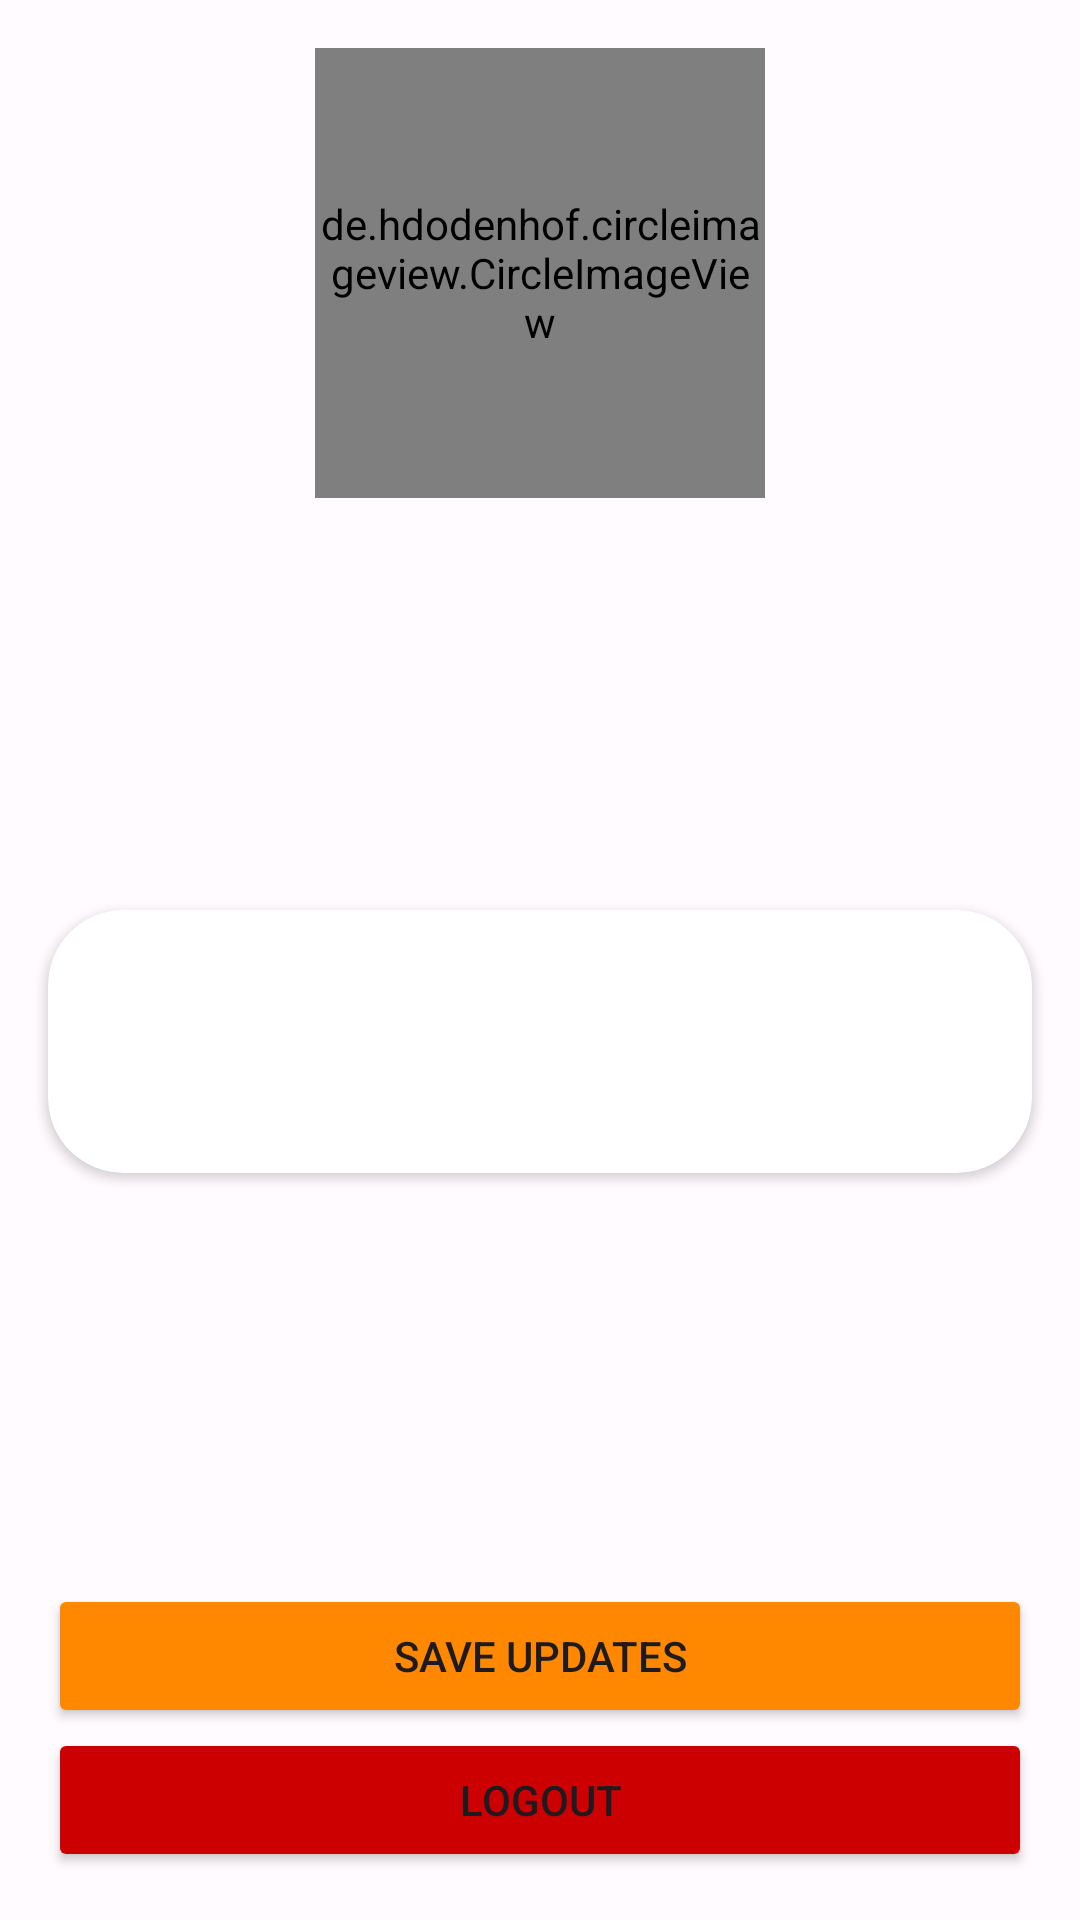

Reconstruct the res/layout file that produces this screen, plus the resources it refers to.
<!-- AndroidManifest.xml: application theme Theme.RecipeRanger -->
<!-- res/layout/fragment_profile.xml -->
<?xml version="1.0" encoding="utf-8"?>
<androidx.constraintlayout.widget.ConstraintLayout xmlns:android="http://schemas.android.com/apk/res/android"
    xmlns:app="http://schemas.android.com/apk/res-auto"
    xmlns:tools="http://schemas.android.com/tools"
    android:layout_width="match_parent"
    android:layout_height="match_parent"
    tools:context=".screens.profile.ProfileFragment">

    <de.hdodenhof.circleimageview.CircleImageView
        android:id="@+id/iv_profile_image"
        android:layout_width="150dp"

        android:layout_height="150dp"
        android:layout_marginTop="16dp"
        android:src="@drawable/empty"
        app:layout_constraintEnd_toEndOf="parent"
        app:layout_constraintStart_toStartOf="parent"
        app:layout_constraintTop_toTopOf="parent" />

    <Button
        android:id="@+id/btn_logout"
        android:layout_width="0dp"
        android:layout_height="wrap_content"
        android:layout_marginStart="16dp"
        android:layout_marginEnd="16dp"
        android:layout_marginBottom="16dp"
        android:backgroundTint="@android:color/holo_red_dark"
        android:text="@string/logout"
        app:cornerRadius="25dp"
        app:layout_constraintBottom_toBottomOf="parent"
        app:layout_constraintEnd_toEndOf="parent"
        app:layout_constraintStart_toStartOf="parent" />

    <androidx.cardview.widget.CardView
        android:layout_width="match_parent"
        android:layout_height="wrap_content"
        android:layout_marginStart="16dp"
        android:layout_marginEnd="16dp"
        app:cardCornerRadius="25dp"
        app:contentPadding="16dp"
        app:layout_constraintBottom_toTopOf="@+id/btn_update"
        app:layout_constraintEnd_toEndOf="parent"
        app:layout_constraintStart_toStartOf="parent"
        app:layout_constraintTop_toBottomOf="@+id/iv_profile_image">

        <com.google.android.material.textfield.TextInputLayout
            android:id="@+id/container_email"
            android:layout_width="match_parent"
            android:layout_height="wrap_content"
            app:boxBackgroundMode="none"
            app:hintEnabled="false"
            app:startIconDrawable="@drawable/baseline_email_24">

            <com.google.android.material.textfield.TextInputEditText
                android:id="@+id/et_email"
                android:layout_width="match_parent"
                android:layout_height="wrap_content"
                android:clickable="false" />
        </com.google.android.material.textfield.TextInputLayout>
    </androidx.cardview.widget.CardView>

    <Button
        android:id="@+id/btn_update"
        android:layout_width="0dp"
        android:layout_height="wrap_content"
        android:layout_marginStart="16dp"
        android:layout_marginEnd="16dp"
        android:backgroundTint="@android:color/holo_orange_dark"
        android:text="@string/save_updates"
        app:layout_constraintBottom_toTopOf="@+id/btn_logout"
        app:layout_constraintEnd_toEndOf="parent"
        app:layout_constraintStart_toStartOf="parent" />
</androidx.constraintlayout.widget.ConstraintLayout>
<!-- resources referenced by this layout -->
<resources>
  <string name="logout">Logout</string>
  <string name="save_updates">Save Updates</string>
  <style name="Theme.RecipeRanger" parent="Theme.Material3.Light.NoActionBar">
          <item name="colorPrimary">@color/md_theme_light_primary</item>
          <item name="colorOnPrimary">@color/md_theme_light_onPrimary</item>
          <item name="colorPrimaryContainer">@color/md_theme_light_primaryContainer</item>
          <item name="colorOnPrimaryContainer">@color/md_theme_light_onPrimaryContainer</item>
          <item name="colorSecondary">@color/md_theme_light_secondary</item>
          <item name="colorOnSecondary">@color/md_theme_light_onSecondary</item>
          <item name="colorSecondaryContainer">@color/md_theme_light_secondaryContainer</item>
          <item name="colorOnSecondaryContainer">@color/md_theme_light_onSecondaryContainer</item>
          <item name="colorTertiary">@color/md_theme_light_tertiary</item>
          <item name="colorOnTertiary">@color/md_theme_light_onTertiary</item>
          <item name="colorTertiaryContainer">@color/md_theme_light_tertiaryContainer</item>
          <item name="colorOnTertiaryContainer">@color/md_theme_light_onTertiaryContainer</item>
          <item name="colorError">@color/md_theme_light_error</item>
          <item name="colorErrorContainer">@color/md_theme_light_errorContainer</item>
          <item name="colorOnError">@color/md_theme_light_onError</item>
          <item name="colorOnErrorContainer">@color/md_theme_light_onErrorContainer</item>
          <item name="android:colorBackground">@color/md_theme_light_background</item>
          <item name="colorOnBackground">@color/md_theme_light_onBackground</item>
          <item name="colorSurface">@color/md_theme_light_surface</item>
          <item name="colorOnSurface">@color/md_theme_light_onSurface</item>
          <item name="colorSurfaceVariant">@color/md_theme_light_surfaceVariant</item>
          <item name="colorOnSurfaceVariant">@color/md_theme_light_onSurfaceVariant</item>
          <item name="colorOutline">@color/md_theme_light_outline</item>
          <item name="colorOnSurfaceInverse">@color/md_theme_light_inverseOnSurface</item>
          <item name="colorSurfaceInverse">@color/md_theme_light_inverseSurface</item>
          <item name="colorPrimaryInverse">@color/md_theme_light_inversePrimary</item>
      </style>
  <color name="md_theme_light_primary">#AE2C42</color>
  <color name="md_theme_light_onPrimary">#FFFFFF</color>
  <color name="md_theme_light_primaryContainer">#FFDADB</color>
  <color name="md_theme_light_onPrimaryContainer">#40000D</color>
  <color name="md_theme_light_secondary">#765658</color>
  <color name="md_theme_light_onSecondary">#FFFFFF</color>
  <color name="md_theme_light_secondaryContainer">#FFDADB</color>
  <color name="md_theme_light_onSecondaryContainer">#2C1517</color>
  <color name="md_theme_light_tertiary">#765930</color>
  <color name="md_theme_light_onTertiary">#FFFFFF</color>
  <color name="md_theme_light_tertiaryContainer">#FFDDB3</color>
  <color name="md_theme_light_onTertiaryContainer">#291800</color>
  <color name="md_theme_light_error">#BA1A1A</color>
  <color name="md_theme_light_errorContainer">#FFDAD6</color>
  <color name="md_theme_light_onError">#FFFFFF</color>
  <color name="md_theme_light_onErrorContainer">#410002</color>
  <color name="md_theme_light_background">#FFFBFF</color>
  <color name="md_theme_light_onBackground">#201A1A</color>
  <color name="md_theme_light_surface">#FFFBFF</color>
  <color name="md_theme_light_onSurface">#201A1A</color>
  <color name="md_theme_light_surfaceVariant">#F4DDDD</color>
  <color name="md_theme_light_onSurfaceVariant">#524344</color>
  <color name="md_theme_light_outline">#857373</color>
  <color name="md_theme_light_inverseOnSurface">#FBEEED</color>
  <color name="md_theme_light_inverseSurface">#362F2F</color>
  <color name="md_theme_light_inversePrimary">#FFB2B7</color>
</resources>
